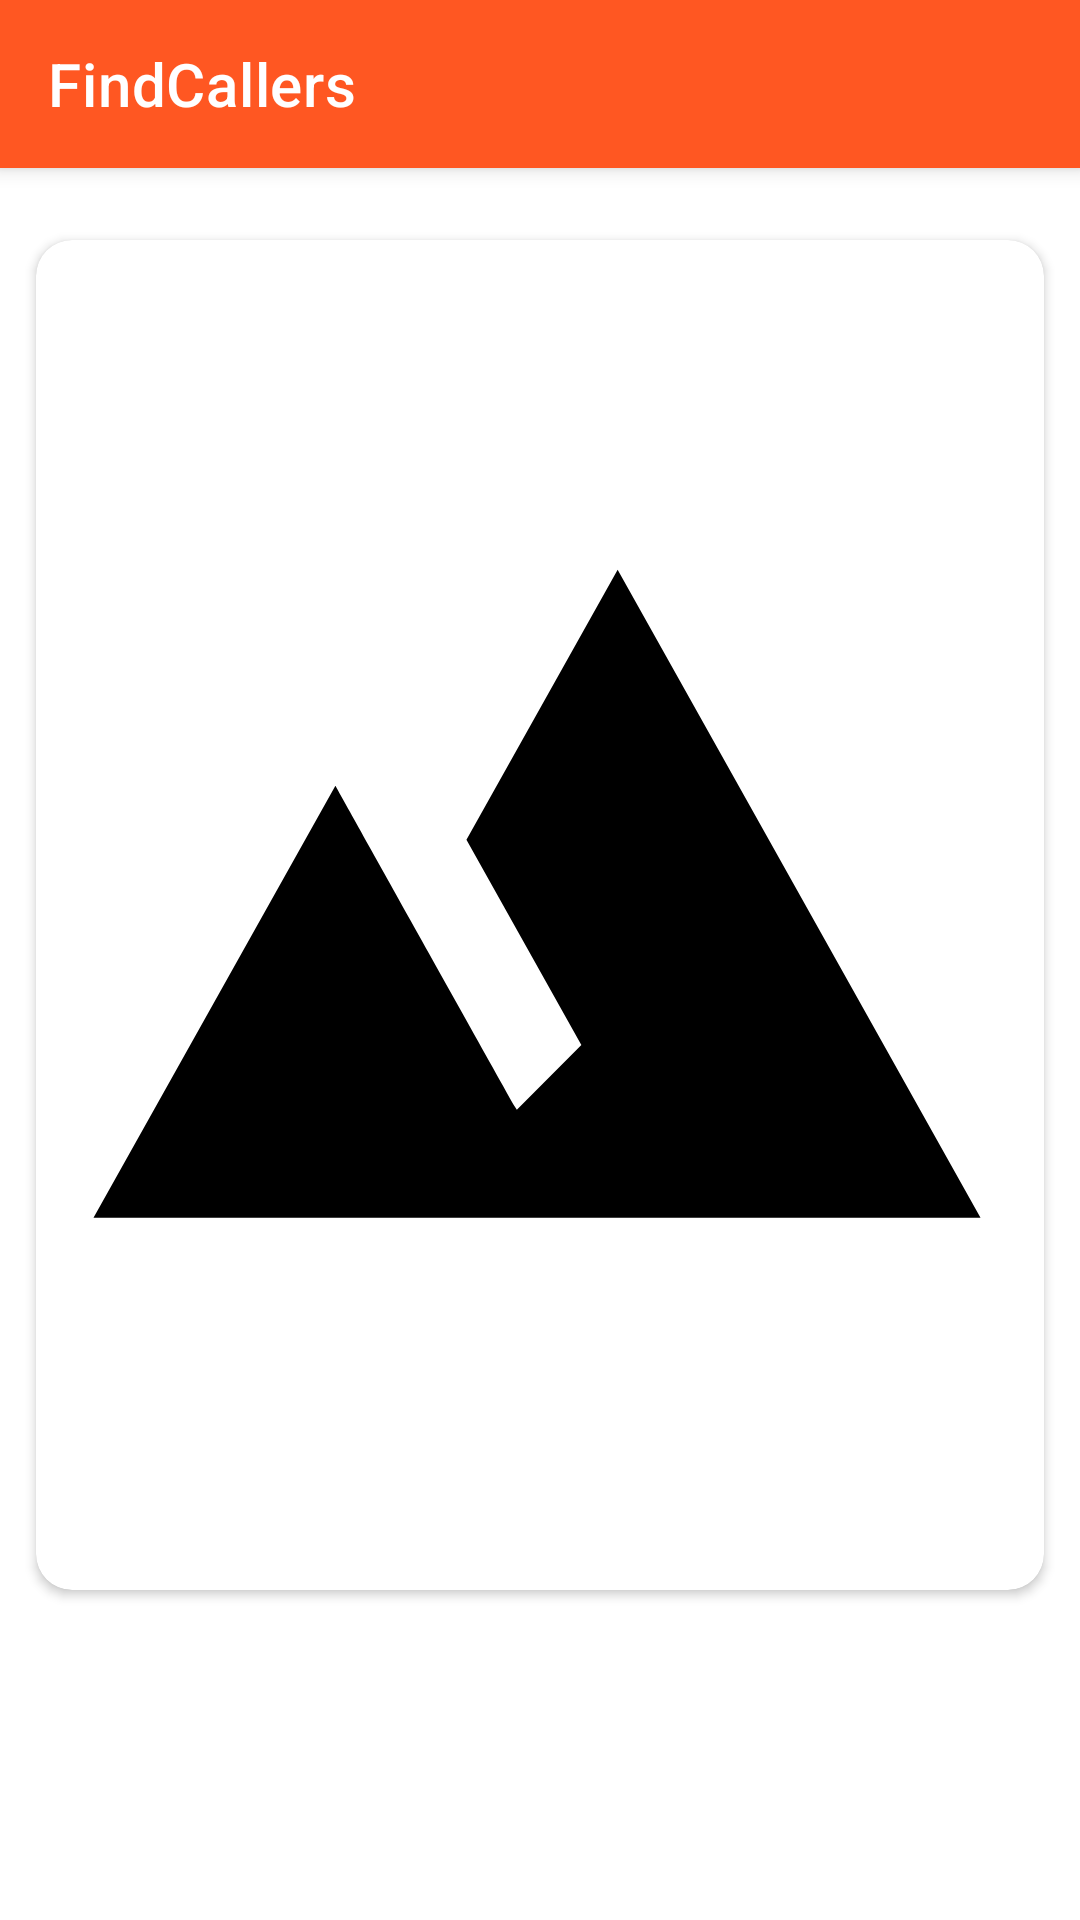

The Android layout XML behind this screen, and the referenced resources:
<!-- AndroidManifest.xml: application theme Theme.FindCallers -->
<!-- res/layout/activity_scan_number.xml -->
<?xml version="1.0" encoding="utf-8"?>
<LinearLayout xmlns:android="http://schemas.android.com/apk/res/android"
    xmlns:app="http://schemas.android.com/apk/res-auto"
    xmlns:tools="http://schemas.android.com/tools"
    android:layout_width="match_parent"
    android:layout_height="match_parent"
    android:orientation="vertical"
    android:background="@color/white"
    tools:context=".widgets.activity.ScanNumberActivity">
    <include layout="@layout/custom_tool_bar"/>


    <ScrollView
        android:layout_width="match_parent"
        android:background="@color/white"
        android:layout_height="wrap_content">

        <LinearLayout
            android:layout_width="match_parent"
            android:layout_height="wrap_content"
            android:layout_marginTop="12dp"
            android:orientation="vertical"
            android:layout_marginBottom="8dp"
            android:padding="8dp">

            <androidx.cardview.widget.CardView
                android:layout_width="match_parent"
                android:layout_height="wrap_content"
                app:cardCornerRadius="12dp"
                app:cardBackgroundColor="@color/white"
                android:layout_margin="4dp">
                <ImageView
                    android:id="@+id/imageView"
                    android:layout_width="match_parent"
                    android:layout_height="450dp"
                    android:adjustViewBounds="true"
                    android:scaleType="fitXY"
                    android:src="@drawable/ic_image" />
            </androidx.cardview.widget.CardView>

            <FrameLayout
                android:layout_width="match_parent"
                android:layout_height="150dp">
                <TextView
                    android:id="@+id/tv_scan_text"
                    android:layout_marginTop="10dp"
                    android:layout_width="match_parent"
                    android:textColor="@color/colorPrimary"
                    android:textSize="16sp"
                    android:visibility="gone"
                    android:text="scan Text"
                    android:layout_height="wrap_content"
                    tools:ignore="HardcodedText" />
                <androidx.recyclerview.widget.RecyclerView
                    android:id="@+id/rvNumberList"
                    android:layout_width="match_parent"
                    android:background="@color/white"
                    android:layout_height="wrap_content"
                    app:layoutManager="androidx.recyclerview.widget.LinearLayoutManager"
                    android:orientation="vertical"
                    tools:listitem="@layout/layout_custom_view"
                    android:padding="4dp"/>

            </FrameLayout>

            <Button
                android:id="@+id/btn_capture"
                android:layout_width="match_parent"
                android:layout_height="wrap_content"
                android:layout_gravity="center_horizontal"
                android:layout_marginTop="12dp"
                android:paddingStart="15dp"
                android:paddingEnd="15dp"
                android:background="@drawable/circular_background"
                android:text="Capture Image"
                android:textAllCaps="false"
                tools:ignore="HardcodedText" />

            <Button
                android:id="@+id/btn_from_gallery"
                android:layout_width="match_parent"
                android:layout_height="wrap_content"
                android:layout_gravity="center_horizontal"
                android:layout_marginTop="12dp"
                android:paddingStart="15dp"
                android:background="@drawable/circular_background"
                android:paddingEnd="15dp"
                android:text="From Gallery"
                android:textAllCaps="false"
                tools:ignore="HardcodedText" />
            <Button
                android:id="@+id/btn_scan_number"
                android:layout_width="match_parent"
                android:layout_height="wrap_content"
                android:layout_gravity="center_horizontal"
                android:layout_marginTop="12dp"
                android:paddingStart="15dp"
                android:background="@drawable/circular_background"
                android:paddingEnd="15dp"
                android:layout_marginBottom="8dp"
                android:text="Scan Number"
                android:textAllCaps="false"
                tools:ignore="HardcodedText" />

        </LinearLayout>
    </ScrollView>


</LinearLayout>
<!-- res/layout/custom_tool_bar.xml (included above) -->
<merge xmlns:android="http://schemas.android.com/apk/res/android"
    xmlns:app="http://schemas.android.com/apk/res-auto"
    android:layout_width="match_parent"
    android:layout_height="match_parent">

    <com.google.android.material.appbar.AppBarLayout
        android:id="@+id/appBar"
        android:layout_width="match_parent"
        android:layout_height="wrap_content"
        android:elevation="4dp">

        <androidx.appcompat.widget.Toolbar
            android:id="@+id/toolBar"
            android:layout_width="match_parent"
            android:layout_height="wrap_content"
            android:background="@color/colorPrimary"
            android:minHeight="?attr/actionBarSize"
            app:layout_scrollFlags="enterAlways|scroll"
            app:title="@string/app_name"
            app:titleTextColor="@color/white" />

    </com.google.android.material.appbar.AppBarLayout>



</merge>
<!-- res/layout/layout_custom_view.xml (included above) -->
<?xml version="1.0" encoding="utf-8"?>
<LinearLayout xmlns:android="http://schemas.android.com/apk/res/android"
    xmlns:tools="http://schemas.android.com/tools"
    android:layout_width="match_parent"
    android:background="@color/white"
    android:layout_height="wrap_content"
    android:orientation="vertical">

    <TextView
        android:id="@+id/tvCustomView"
        android:layout_width="match_parent"
        android:layout_height="wrap_content"
        android:padding="4dp"
        android:layout_margin="12dp"
        android:gravity="center"
        android:background="@color/white"
        android:text="hello"
        android:textColor="@color/black"
        android:textSize="20sp"
        tools:ignore="HardcodedText" />


</LinearLayout>
<!-- resources referenced by this layout -->
<resources>
  <color name="black">#FF000000</color>
  <color name="colorPrimary">#FF5722</color>
  <color name="white">#FFFFFFFF</color>
  <!-- drawable circular_background (drawable) -->
  <?xml version="1.0" encoding="utf-8"?>
  <shape xmlns:android="http://schemas.android.com/apk/res/android"
      android:shape="rectangle">
      <corners android:radius="50dp" />
      <padding
          android:bottom="4dp"
          android:left="8dp"
          android:right="8dp"
          android:top="4dp" />
      <solid android:color="@color/white" />
  
  
  </shape>
  <!-- drawable ic_image (drawable) -->
  <vector xmlns:android="http://schemas.android.com/apk/res/android"
      android:width="24dp"
      android:height="24dp"
      android:autoMirrored="true"
      android:viewportWidth="25"
      android:viewportHeight="25">
      <path
          android:fillColor="#000000"
          android:pathData="M14.4258,6.1064L10.6758,11.1064L13.5258,14.9064L11.9258,16.1064C10.2358,13.8564 7.4258,10.1064 7.4258,10.1064L1.4258,18.1064H23.4258L14.4258,6.1064Z" />
  </vector>
  <string name="app_name">FindCallers</string>
  <style name="Theme.FindCallers" parent="Theme.MaterialComponents.DayNight.NoActionBar">
          <item name="colorPrimary">@color/colorPrimary</item>
          <item name="colorPrimaryVariant">@color/colorPrimaryDark</item>
          <item name="colorOnPrimary">@color/white</item>
          <item name="colorSecondary">@color/colorSecondary</item>
          <item name="colorSecondaryVariant">@color/colorSecondaryDark</item>
          <item name="colorOnSecondary">@color/black</item>
          <item name="android:statusBarColor" tools:targetApi="l">?attr/colorPrimaryVariant</item>
          <item name="android:colorControlNormal">@color/white</item>
      </style>
  <color name="colorPrimaryDark">#E64A19</color>
  <color name="colorSecondary">#F44336</color>
  <color name="colorSecondaryDark">#D32F2F</color>
</resources>
